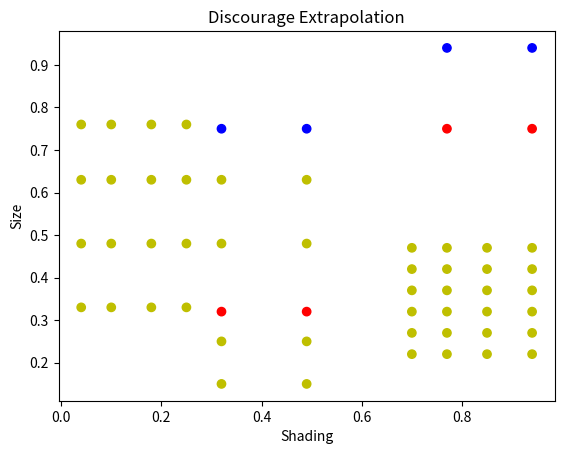

Source code (Python):
import numpy as np 
from PIL import Image, ImageDraw




# # # # # # # # # # # # # # # # 
# 
#  Square Creator Function
# 
# # # # # # # # # # # # # # # # 

def generate_square(dim1, dim2, filename):
    lab_monitor = 1440/41 #<-- pixel info about lab monitor ensuring correct sizes
    res_w = lab_monitor

    # get correct dims
    dim1 = ( (dim1) * (230 - 25) ) + 25
    dim2 = ( (dim2) * (7.1 - 2.5) ) + 2.5


    d = dim2 * res_w
    s = int(np.round(dim1))

    # size of image
    v=250
    canvas = (v,v)

    # something for saving it (idk i didn't write these next parts)
    thumb = canvas[0], canvas[1]

    # init canvas
    im = Image.new('RGBA', canvas, (255, 255, 255, 255))
    draw = ImageDraw.Draw(im)

    # draw rectangles
    x1 = canvas[0]/2 - d/2
    y1 = canvas[0]/2 + d/2
    x2 = canvas[0]/2 + d/2
    y2 = canvas[0]/2 - d/2

    draw.rectangle([x1, y1, x2, y2],
        outline = (0, 0, 0, 255), 
        fill = (s,s,s,255),
    )

    # make thumbnail
    im.thumbnail(thumb)

    # save image
    im.save(filename)







# # # # # # # # # # # # # # # # 
# 
#  Create Images from Data
# 
# # # # # # # # # # # # # # # # 

data = np.array([
    [.32,.32], # A1
    [.49,.32], # A2
    [.77,.75], # A3
    [.94,.75], # A4

    #[.10,.94], # B1 cond1 extra exemplars
    #[.27,.94], # B2 cond1 extra exemplars

    #[.32,.94], # B3 cond2 extra exemplars
    #[.49,.94], # B4 cond 2 extra exemplars

   [.77,.94], # B5 cond3 extra exemplars
    [.94,.94], # B6 cond3 extra exemplars

    [.32, .75], # B lower1
    [.49, .75], #B lower2

    [.04, .76], #test1,1
    [0.04, .63], #test1,2
    [.04, .48], #test1,3
    [.04, .33], #test1,4

    [.10, .76], #test2,1
    [.10, .63], #test2,2
    [.10, .48], # test2,3
    [.10, .33], # test2,4

    [.18, .76], #test3,1
    [.18, .63], #test3,2
    [.18, .48], # test3,3
    [.18, .33], # test3,4

   [.25, .76], #test4,1
    [.25, .63], #test4,2
    [.25, .48], # test4,3
   [.25, .33], # test4,4

    [0.32, .63], # test5,1
    [0.32, .48], # test5,2
    [0.32, .25], # test5,3
    [.32, .15], #test5,4

    [0.49, .63], # test6,1
    [0.49, .48], # test6,2
    [0.49, .25], # test6,3
    [.49, .15], #test6,4

    [.70, .47], #test7,1
    [.70, .42], #test7,2
    [.70, .37],#test7,3
    [.70, .32], #test7,4
    [.70, .27], #test7,5
    [.70, .22], #test7,6

    [.77, .47],  #test8,1
    [.77, .42], #test8,2
    [.77, .37],  #test8,3
    [.77, .32], #test8,4
   [.77, .27],  #test8,5
    [.77, .22], #test8,6

    [.85, .47], #test9,1
    [.85, .42], #test9,2
    [.85, .37], #test9,3
    [.85, .32], #test9,4
   [.85, .27], #test9,5
    [.85, .22], #test9,6

   [.94, .47],  #test10,1
    [.94, .42], #test10,2
    [.94, .37], #test10,3
    [.94, .32], #test10,4
    [.94, .27], #test10,5
    [.94, .22], #test10,6

])    


#for index, i in enumerate(data):
    #generate_square(i[0], i[1], 'images/' + str(index) + '.png')





# plot if you want

import matplotlib.pyplot as plt

#labels = [0,0,0,0,0,0,1,1,1,1,1,1,2,2,2,2,2,3,3,3,3,3,3,4,4,4,4,4,4]
labels = ['r','r','r','r','b','b', 'b','b', 'y', 'y','y','y', 'y', 'y', 'y', 'y','y','y','y','y','y','y',
'y','y', 'y', 'y','y','y', 'y', 'y', 'y', 'y', 'y', 'y', 'y', 'y', 'y','y','y','y','y','y',
'y','y', 'y', 'y','y','y', 'y', 'y', 'y', 'y', 'y', 'y', 'y', 'y']
plt.scatter(
        data[:,0],
        data[:,1],
        c = labels,
)
plt.xlabel("Shading")
plt.ylabel("Size")
plt.title("Discourage Extrapolation")
plt.savefig('cond3_structure.png')
